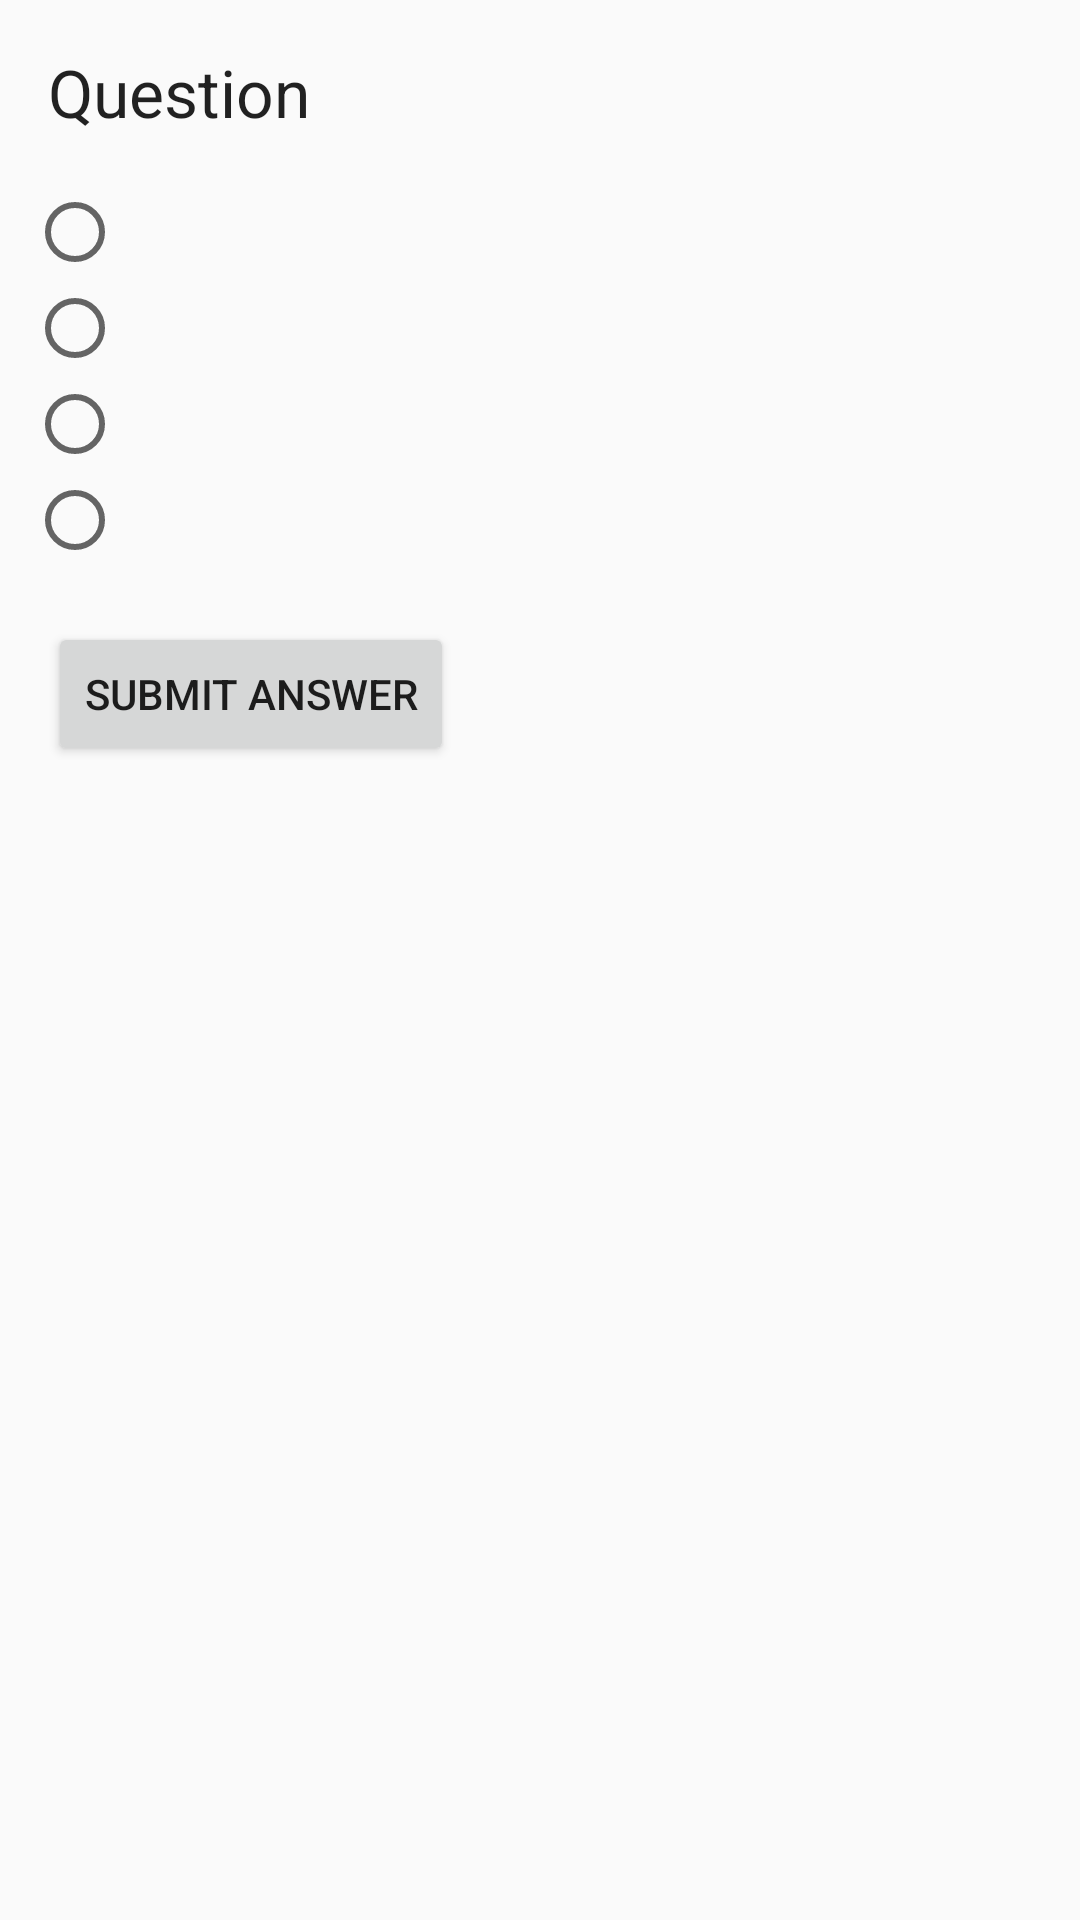

Write the Android layout XML for this screen, with the resource values it uses.
<!-- AndroidManifest.xml: application theme AppTheme -->
<!-- res/layout/activity_game_question.xml -->
<?xml version="1.0" encoding="utf-8"?>
<androidx.constraintlayout.widget.ConstraintLayout xmlns:android="http://schemas.android.com/apk/res/android"
    xmlns:app="http://schemas.android.com/apk/res-auto"
    xmlns:tools="http://schemas.android.com/tools"
    android:layout_width="match_parent"
    android:layout_height="match_parent"
    tools:context=".GameQuestionActivity">

    <TextView
        android:id="@+id/textView_question"
        android:layout_width="wrap_content"
        android:layout_height="wrap_content"
        android:layout_marginStart="16dp"
        android:layout_marginLeft="16dp"
        android:layout_marginTop="16dp"
        android:text="Question"
        android:textAppearance="@style/TextAppearance.AppCompat.Large"
        app:layout_constraintStart_toStartOf="parent"
        app:layout_constraintTop_toTopOf="parent" />

    <RadioGroup
        android:id="@+id/radioGroup_answers"
        android:layout_width="375dp"
        android:layout_height="130dp"
        android:layout_marginTop="16dp"
        app:layout_constraintEnd_toEndOf="parent"
        app:layout_constraintStart_toStartOf="parent"
        app:layout_constraintTop_toBottomOf="@+id/textView_question">>

        <RadioButton
            android:id="@+id/radioButton_option1"
            android:layout_width="wrap_content"
            android:layout_height="wrap_content"
            android:layout_marginStart="16dp"
            android:layout_marginLeft="16dp" />

        <RadioButton
            android:id="@+id/radioButton_option2"
            android:layout_width="match_parent"
            android:layout_height="wrap_content"
            android:layout_marginStart="16dp"
            android:layout_marginLeft="16dp" />

        <RadioButton
            android:id="@+id/radioButton_option3"
            android:layout_width="match_parent"
            android:layout_height="wrap_content"
            android:layout_marginStart="16dp"
            android:layout_marginLeft="16dp" />

        <RadioButton
            android:id="@+id/radioButton_option4"
            android:layout_width="match_parent"
            android:layout_height="wrap_content"
            android:layout_marginStart="16dp"
            android:layout_marginLeft="16dp" />
    </RadioGroup>

    <Button
        android:id="@+id/button_submit_answer"
        android:layout_width="wrap_content"
        android:layout_height="wrap_content"
        android:layout_marginStart="16dp"
        android:layout_marginLeft="16dp"
        android:layout_marginTop="16dp"
        android:onClick="submitAnswer"
        android:text="@string/button_submit_answer"
        app:layout_constraintStart_toStartOf="parent"
        app:layout_constraintTop_toBottomOf="@+id/radioGroup_answers" />

    <TextView
        android:id="@+id/textView_answer"
        android:layout_width="wrap_content"
        android:layout_height="wrap_content"
        android:layout_marginStart="16dp"
        android:layout_marginLeft="16dp"
        android:layout_marginTop="32dp"
        app:layout_constraintStart_toStartOf="parent"
        app:layout_constraintTop_toBottomOf="@+id/button_submit_answer" />


</androidx.constraintlayout.widget.ConstraintLayout>
<!-- resources referenced by this layout -->
<resources>
  <string name="button_submit_answer">Submit Answer</string>
  <style name="AppTheme" parent="Theme.AppCompat.Light.DarkActionBar">
          
          <item name="colorPrimary">@color/colorPrimary</item>
          <item name="colorPrimaryDark">@color/colorPrimaryDark</item>
          <item name="colorAccent">@color/colorAccent</item>
      </style>
  <color name="colorPrimary">#0080ff</color>
  <color name="colorPrimaryDark">#0000ff</color>
  <color name="colorAccent">#00cc66</color>
</resources>
